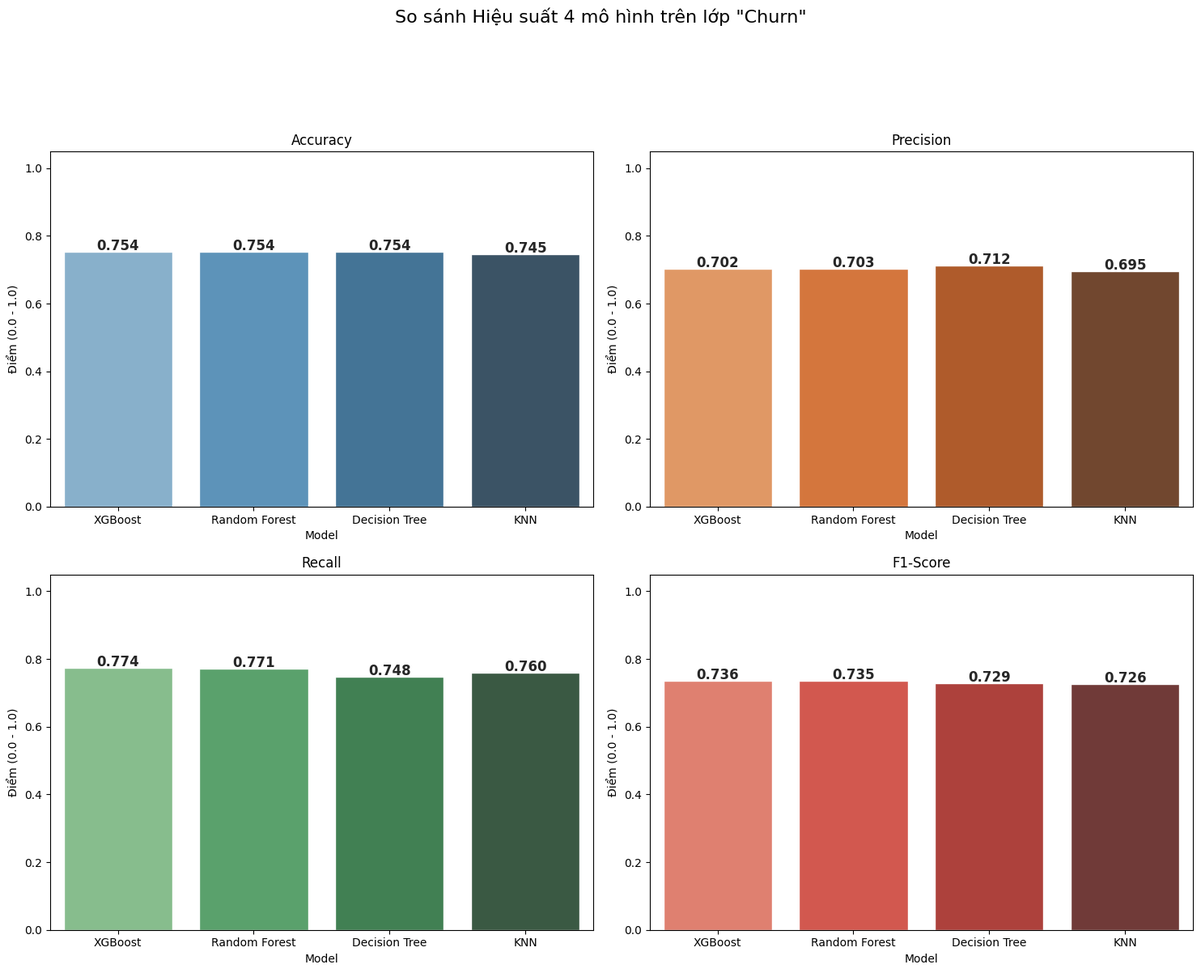

Generate this figure with matplotlib:
import matplotlib 
matplotlib.use('Agg')

import pandas as pd
import matplotlib.pyplot as plt
import seaborn as sns
import warnings

warnings.filterwarnings('ignore')

model_results = [
    {
        'Model': 'Decision Tree', 
        'Accuracy': 0.7540,  
        'Precision': 0.7122,   
        'Recall': 0.7478,      
        'F1-Score': 0.7291     
    },
    {
        'Model': 'Random Forest', 
        'Accuracy': 0.7538,  
        'Precision': 0.7030,   
        'Recall': 0.7709,      
        'F1-Score': 0.7352
    },
    {
        'Model': 'XGBoost', 
        'Accuracy': 0.7539,  
        'Precision': 0.7019,   
        'Recall': 0.7741,      
        'F1-Score': 0.736   
    },
    {
        'Model': 'KNN', 
        'Accuracy': 0.7453,  
        'Precision': 0.6948,   
        'Recall': 0.7596,      
        'F1-Score': 0.7256    
    }
]
# Tạo dataframe
df_results = pd.DataFrame(model_results)
df_results.set_index('Model', inplace=True)

print("--- 1. Đã tải dữ liệu kết quả ---")
print(df_results)

# Vẽ biểu đồ so sánh
print("\n--- 2. Đang vẽ biểu đồ tổng kết 2x2... ---")

fig, axes = plt.subplots(2, 2, figsize=(15, 12))
fig.suptitle('So sánh Hiệu suất 4 mô hình trên lớp "Churn"', fontsize=16, y=1.03)
sns.set(style='whitegrid')
df_sorted = df_results.sort_values(by='F1-Score', ascending=False)
def add_labels(ax):
    for p in ax.patches:
        ax.annotate(f'{p.get_height():.3f}', (p.get_x() + p.get_width() / 2., p.get_height()), 
                    ha='center', va='center', xytext=(0, 5), textcoords='offset points',
                    fontweight='bold')

# Biểu đồ 1: Accuracy
sns.barplot(data=df_sorted, x=df_sorted.index, y='Accuracy', ax=axes[0, 0], palette='Blues_d')
axes[0, 0].set_title('Accuracy')
axes[0, 0].set_ylabel('Điểm (0.0 - 1.0)')
axes[0, 0].set_ylim(0, 1.05)
add_labels(axes[0, 0])

# Biểu đồ 2: Precision
sns.barplot(data=df_sorted, x=df_sorted.index, y='Precision', ax=axes[0, 1], palette='Oranges_d')
axes[0, 1].set_title('Precision')
axes[0, 1].set_ylabel('Điểm (0.0 - 1.0)')
axes[0, 1].set_ylim(0, 1.05)
add_labels(axes[0, 1])

# Biểu đồ 3: Recall 
sns.barplot(data=df_sorted, x=df_sorted.index, y='Recall', ax=axes[1, 0], palette='Greens_d')
axes[1, 0].set_title('Recall')
axes[1, 0].set_ylabel('Điểm (0.0 - 1.0)')
axes[1, 0].set_ylim(0, 1.05)
add_labels(axes[1, 0])

# Biểu đồ 4: F1-Score
sns.barplot(data=df_sorted, x=df_sorted.index, y='F1-Score', ax=axes[1, 1], palette='Reds_d')
axes[1, 1].set_title('F1-Score')
axes[1, 1].set_ylabel('Điểm (0.0 - 1.0)')
axes[1, 1].set_ylim(0, 1.05)
add_labels(axes[1, 1])

plt.tight_layout(rect=[0, 0.03, 1, 0.95]) 
output_file_all = "model_comparison.png"
plt.savefig(output_file_all, dpi=300, bbox_inches='tight')
plt.close() 

print(f"\nĐã lưu biểu đồ so sánh 2x2 vào file: {output_file_all}")
print("--- HOÀN TẤT ---")
